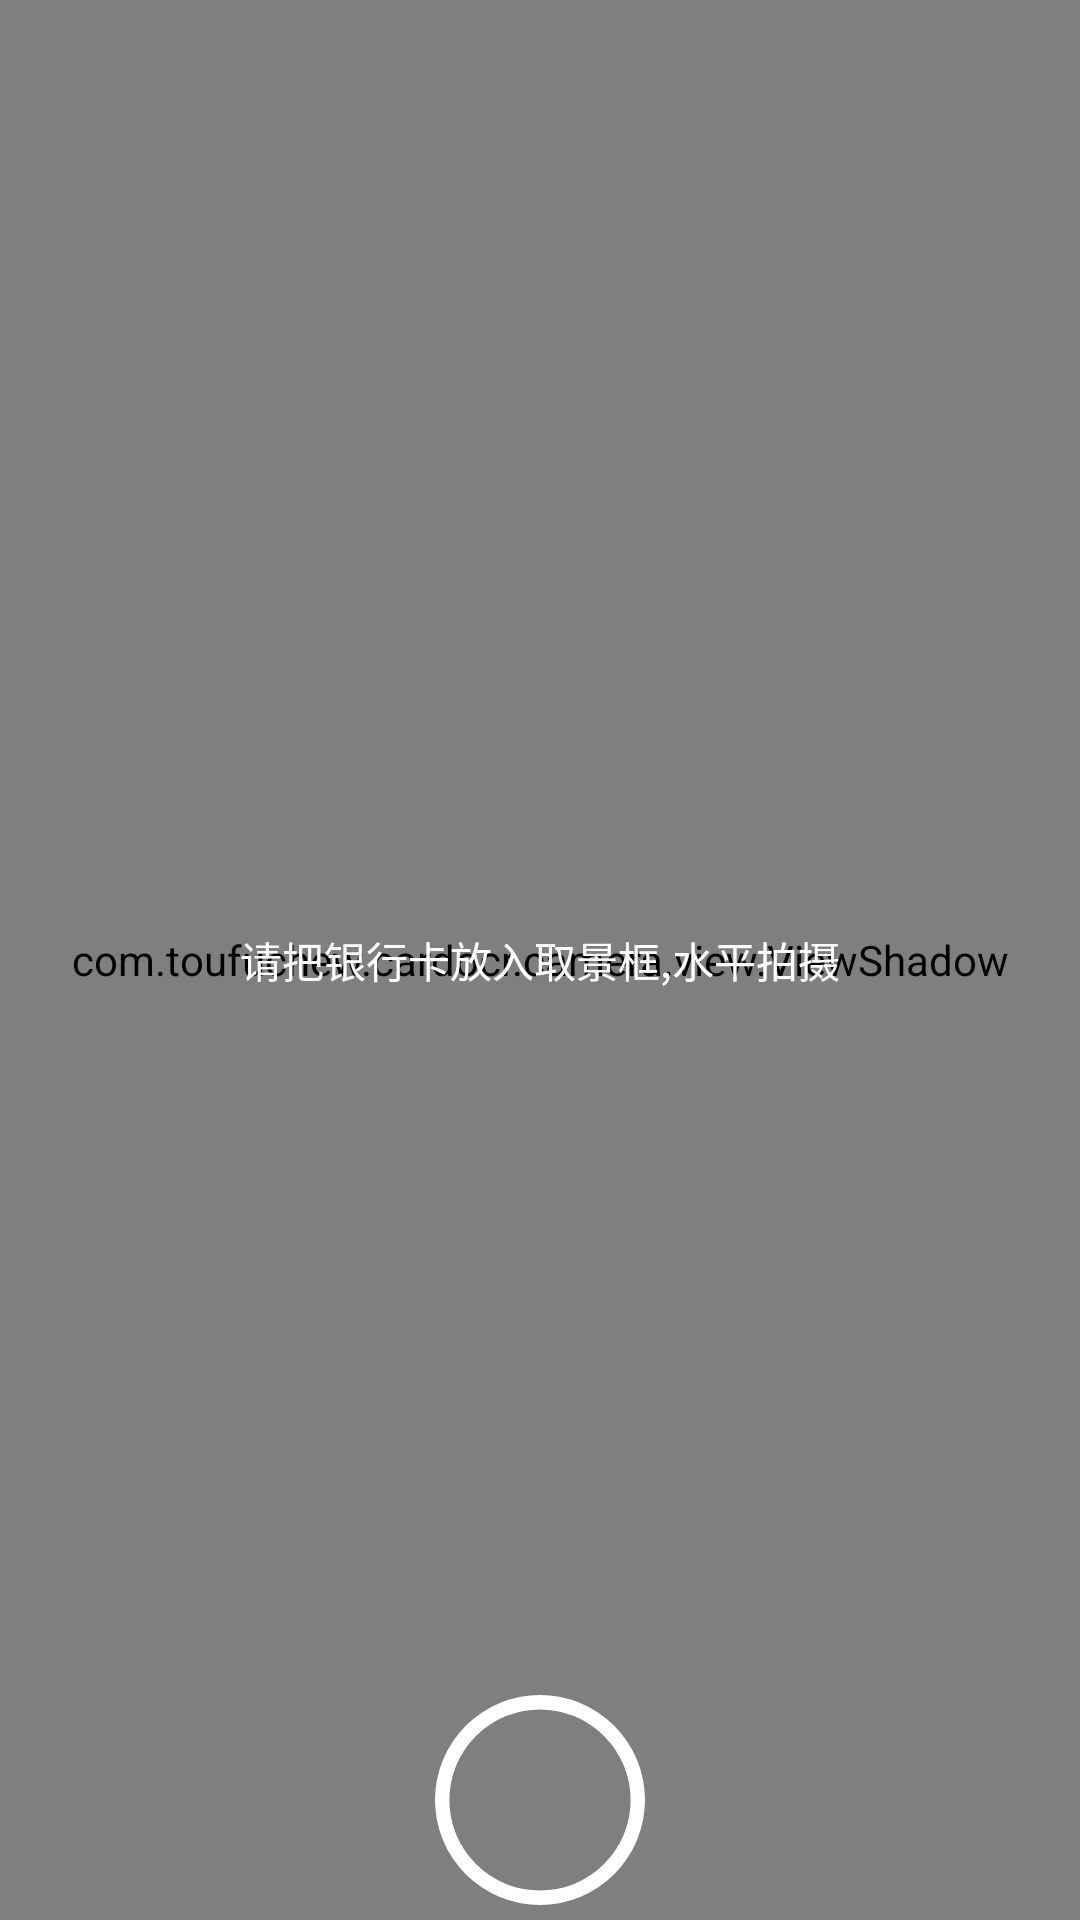

Produce the Android XML layout that renders to this screen, including the resource entries it uses.
<!-- AndroidManifest.xml: activity theme Theme.AppCompat.Light.NoActionBar.FullScreen -->
<!-- res/layout/activity_camera.xml -->
<?xml version="1.0" encoding="utf-8"?>
<RelativeLayout xmlns:android="http://schemas.android.com/apk/res/android"
    xmlns:tools="http://schemas.android.com/tools"
    android:layout_width="match_parent"
    android:layout_height="match_parent"
    android:background="#ffffff"
    tools:context="com.example.cardocr.camera.CameraActivity">

    <com.example.cardocr.camera.view.CameraSurfaceView
        android:id="@+id/surface_view"
        android:layout_width="match_parent"
        android:layout_height="match_parent"
        android:layout_centerHorizontal="true"/>
    
    <com.example.cardocr.camera.view.ViewShadow
        android:layout_width="match_parent"
        android:layout_height="match_parent" />

    <TextView
        android:id="@+id/focus_hint"
        android:layout_width="wrap_content"
        android:layout_height="wrap_content"
        android:layout_centerInParent="true"
        android:layout_gravity="center_vertical|end"

        android:text="请把银行卡放入取景框,水平拍摄"
        android:textColor="#fff" />

    <Button
        android:id="@+id/btn_cancle"
        android:layout_width="49dp"
        android:layout_height="50dp"
        android:layout_alignBottom="@+id/btn_shoot"
        android:layout_alignParentEnd="true"
        android:layout_gravity="top|end"
        android:layout_marginEnd="6dp"
        android:background="@drawable/ic_cancel"
        android:visibility="gone" />

    <Button
        android:id="@+id/btn_shoot"
        android:layout_width="70dp"
        android:layout_height="70dp"
        android:layout_alignParentBottom="true"
        android:layout_centerHorizontal="true"
        android:layout_gravity="center_vertical|end"
        android:layout_marginBottom="5dp"
        android:background="@drawable/ic_shooting" />

    <Button
        android:id="@+id/btn_ocr"
        android:layout_width="49dp"
        android:layout_height="49dp"
        android:layout_alignBottom="@+id/btn_shoot"
        android:layout_alignParentStart="true"
        android:layout_gravity="bottom|end"
        android:layout_marginStart="6dp"
        android:background="@drawable/ic_ocr"
        android:visibility="gone" />

    <ImageView
        android:id="@+id/image_view"
        android:layout_width="wrap_content"
        android:layout_height="wrap_content"
        android:layout_centerInParent="true"
        android:layout_gravity="center_vertical|end"
        android:visibility="gone"/>

</RelativeLayout>
<!-- resources referenced by this layout -->
<resources>
  <!-- drawable ic_cancel (drawable) -->
  <vector android:height="24dp" android:viewportHeight="1024"
      android:viewportWidth="1024" android:width="24dp" xmlns:android="http://schemas.android.com/apk/res/android">
      <path android:fillColor="#e6e6e6" android:pathData="M573.7,137.04c-213.5,0 -386.58,170.81 -386.58,381.52v35.58l-73.46,-73.46a29.25,29.25 0,0 0,-20.76 -8.61c-16.21,0 -29.35,13.14 -29.35,29.35a29.25,29.25 0,0 0,8.6 20.75l125.22,125.22a29.58,29.58 0,0 0,2.09 1.9c0.17,0.14 0.35,0.26 0.52,0.39 0.57,0.45 1.14,0.89 1.74,1.3 0.24,0.16 0.5,0.3 0.75,0.46 0.55,0.35 1.1,0.7 1.67,1.02 0.29,0.15 0.59,0.28 0.88,0.42 0.56,0.28 1.11,0.57 1.69,0.82 0.18,0.08 0.37,0.13 0.54,0.2 0.71,0.28 1.42,0.56 2.15,0.79 0.04,0.01 0.08,0.02 0.13,0.03 0.88,0.27 1.77,0.5 2.69,0.69 0.09,0.02 0.19,0.03 0.28,0.04 1.83,0.36 3.71,0.55 5.63,0.55h0c1.93,0 3.81,-0.2 5.63,-0.55 0.09,-0.02 0.19,-0.02 0.28,-0.04a29.05,29.05 0,0 0,2.69 -0.69c0.04,-0.01 0.08,-0.02 0.13,-0.03a29.47,29.47 0,0 0,2.15 -0.79c0.18,-0.07 0.37,-0.12 0.54,-0.2 0.58,-0.24 1.13,-0.53 1.69,-0.82 0.29,-0.14 0.59,-0.27 0.88,-0.42 0.57,-0.31 1.12,-0.67 1.67,-1.02 0.25,-0.16 0.51,-0.29 0.75,-0.46 0.6,-0.41 1.17,-0.85 1.74,-1.3 0.17,-0.13 0.35,-0.25 0.52,-0.39a29.42,29.42 0,0 0,2.09 -1.9l125.22,-125.22a29.25,29.25 0,0 0,8.6 -20.75c0,-16.21 -13.14,-29.35 -29.35,-29.35a29.25,29.25 0,0 0,-20.76 8.61l-75.99,75.98v-43.9c0,-180.5 148.26,-317.02 331.16,-317.02 182.89,0 323.81,136.52 323.81,317.02 0,178.56 -147.69,325.39 -327.87,328.49 -16.21,0 -29.35,13.14 -29.35,29.35 0,16.21 13.14,29.35 29.35,29.35 208.9,-5.2 386.57,-173.97 386.57,-381.39 -0,-210.71 -173.08,-381.52 -386.58,-381.52z"/>
  </vector>
  <!-- drawable ic_ocr: vector/xml drawable (drawable, 2689 chars, omitted) -->
  <!-- drawable ic_shooting (drawable) -->
  <vector android:height="24dp" android:viewportHeight="1024"
      android:viewportWidth="1024" android:width="24dp" xmlns:android="http://schemas.android.com/apk/res/android">
      <path android:fillColor="#ffffff" android:pathData="M512,1024A512,512 0,0 1,0 512,512 512,0 0,1 512,0a512,512 0,0 1,512 512,512.56 512.56,0 0,1 -512,512zM512,70.14a441.86,441.86 0,0 0,-441.86 441.86,441.86 441.86,0 0,0 441.86,441.86 441.86,441.86 0,0 0,441.86 -441.86,442.35 442.35,0 0,0 -441.86,-441.86z"/>
  </vector>
  <style name="Theme.AppCompat.Light.NoActionBar.FullScreen" parent="@style/Theme.AppCompat.Light.NoActionBar">
          <item name="android:windowNoTitle">true</item>
          <item name="android:windowActionBar">false</item>
          <item name="android:windowFullscreen">true</item>
          <item name="android:windowContentOverlay">@null</item>
      </style>
</resources>
